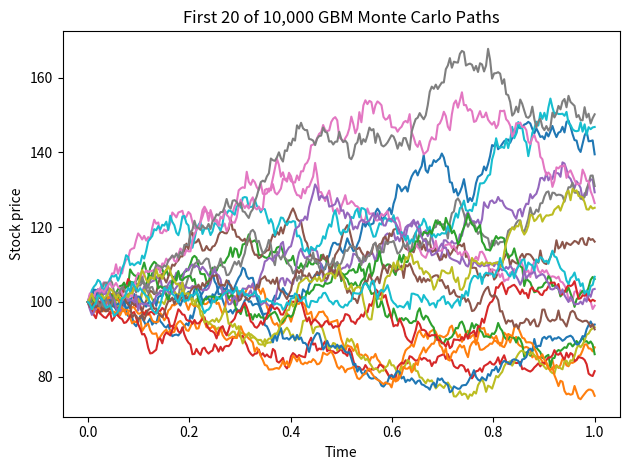

Reproduce this figure in Python.
import numpy as np
import matplotlib.pyplot as plt

def simulate_gbm_paths(
    S0,
    mu,
    sigma,
    T,
    n_steps,
    n_paths,
    seed = None):

    # input validation

    if not isinstance(n_steps, int):
        raise TypeError("n_steps must be an integer.")
    if not isinstance(n_paths, int):
        raise TypeError("n_paths must be an integer.")
    if S0 <= 0:
        raise ValueError("S0 must be positive.")
    if sigma < 0:
        raise ValueError("sigma cannot be negative.")
    if T <= 0:
        raise ValueError("T must be positive.")
    if n_steps <= 0:
        raise ValueError("n_steps must be positive.")
    if n_paths <= 0:
        raise ValueError("n_paths must be positive.")
    
    # actual code

    dt = T / n_steps

    rng = np.random.default_rng(seed)

    z = rng.standard_normal((n_steps, n_paths))

    prices = np.empty((n_steps + 1, n_paths))
    prices[0, :] = S0

    for t in range(n_steps):
        prices[t + 1, :] = prices[t, :] * np.exp((mu - (0.5 * sigma**2)) * dt + (sigma * np.sqrt(dt) * z[t, :]))

    time_axis = np.linspace(0, T, n_steps + 1)

    return time_axis, prices


if __name__ == "__main__":
    time_axis, prices = simulate_gbm_paths(S0=100, mu=0.08, sigma=0.20, T=1, n_steps=252, n_paths=10000, seed=67)

    plt.plot(time_axis, prices[:, :20])
    plt.xlabel("Time")
    plt.ylabel("Stock price")
    plt.title("First 20 of 10,000 GBM Monte Carlo Paths")
    plt.tight_layout()
    plt.savefig("gbm_paths.png")

    print(prices.shape)

    # tests

    simulated_mean = prices[-1, :].mean()
    theoretical_mean = 100 * np.exp(0.08 * 1)
    absolute_error = abs(simulated_mean - theoretical_mean)
    relative_error = absolute_error / theoretical_mean

    print("Simulated mean terminal price:", simulated_mean)
    print("Theoretical mean terminal price:", theoretical_mean)
    print("Absolute error:", absolute_error)
    print("Relative error:", relative_error)
